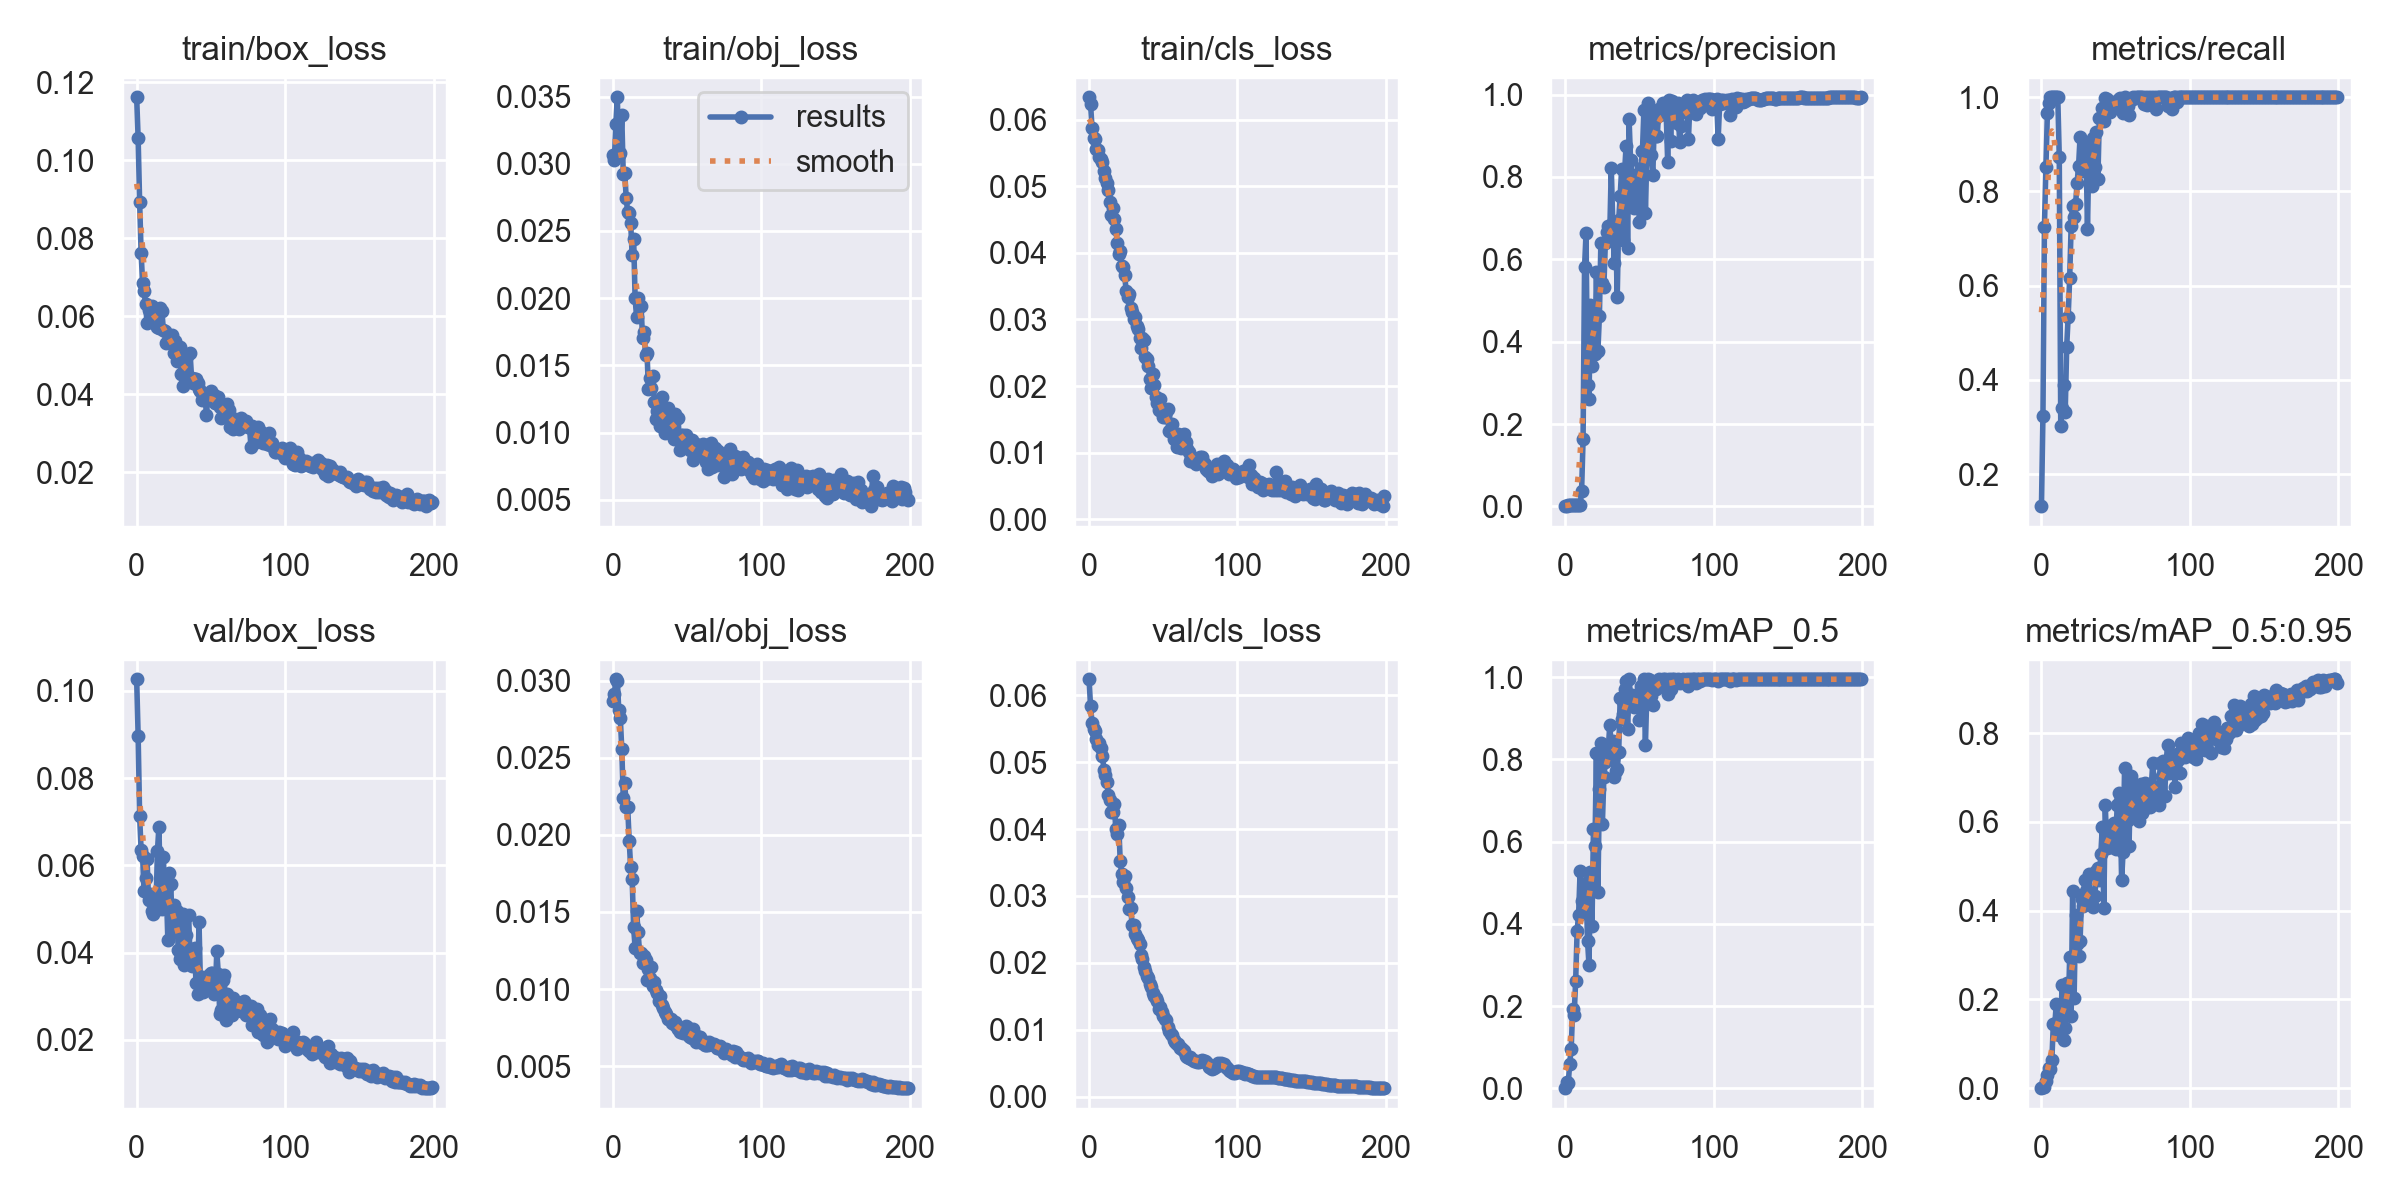

The table this chart was drawn from, first rows:
epoch, train/box_loss, train/obj_loss, train/cls_loss, metrics/precision, metrics/recall, metrics/mAP_0.5, metrics/mAP_0.5:0.95, val/box_loss, val/obj_loss, val/cls_loss, x/lr0, x/lr1, x/lr2
0, 0.1162, 0.03064, 0.06336, 0.0004107, 0.1318, 0.0006165, 0.000175, 0.1027, 0.02865, 0.06235, 0.0955, 0.0005, 0.0005
1, 0.1056, 0.03029, 0.06236, 0.001103, 0.3242, 0.01579, 0.002157, 0.08975, 0.02911, 0.05833, 0.09009, 0.001095, 0.001095
2, 0.08934, 0.03293, 0.0588, 0.00254, 0.7251, 0.01253, 0.003418, 0.07129, 0.03008, 0.05587, 0.08468, 0.001683, 0.001683
3, 0.07626, 0.03495, 0.05728, 0.003147, 0.8524, 0.06033, 0.01522, 0.06348, 0.03, 0.05498, 0.07927, 0.002266, 0.002266
4, 0.06853, 0.03069, 0.05713, 0.003591, 0.9659, 0.0967, 0.03066, 0.06223, 0.02809, 0.05464, 0.07384, 0.002843, 0.002843
5, 0.06645, 0.03081, 0.05567, 0.003525, 0.9886, 0.1934, 0.04521, 0.05402, 0.0276, 0.05349, 0.06841, 0.003413, 0.003413
6, 0.06306, 0.03362, 0.05552, 0.003505, 1, 0.1794, 0.04279, 0.05709, 0.02559, 0.05261, 0.06298, 0.003978, 0.003978
7, 0.05817, 0.02922, 0.05434, 0.003506, 1, 0.2607, 0.06338, 0.06155, 0.02242, 0.0529, 0.05754, 0.004537, 0.004537
8, 0.06161, 0.02935, 0.05413, 0.0038, 1, 0.3838, 0.1455, 0.05212, 0.02336, 0.05208, 0.05209, 0.00509, 0.00509
9, 0.06176, 0.02744, 0.0537, 0.003781, 1, 0.4228, 0.1437, 0.05342, 0.02183, 0.05095, 0.04664, 0.005637, 0.005637
10, 0.06252, 0.02638, 0.05223, 0.004309, 1, 0.5284, 0.1907, 0.04947, 0.02178, 0.04887, 0.04118, 0.006178, 0.006178
11, 0.0596, 0.02633, 0.05118, 0.03663, 1, 0.4553, 0.1526, 0.04885, 0.01963, 0.04805, 0.03571, 0.006713, 0.006713
12, 0.05862, 0.02562, 0.05042, 0.1627, 0.8736, 0.4321, 0.1202, 0.05218, 0.01788, 0.04707, 0.03024, 0.007243, 0.007243
13, 0.06016, 0.0232, 0.04944, 0.5809, 0.3013, 0.4525, 0.1615, 0.04988, 0.01715, 0.04512, 0.02477, 0.007766, 0.007766
14, 0.05724, 0.0244, 0.04757, 0.6631, 0.3401, 0.4984, 0.2326, 0.0633, 0.014, 0.04439, 0.01928, 0.008283, 0.008283
15, 0.05691, 0.01998, 0.04563, 0.2954, 0.3899, 0.3597, 0.1095, 0.0689, 0.01266, 0.04258, 0.01379, 0.008795, 0.008795
16, 0.06217, 0.01857, 0.04671, 0.2611, 0.3308, 0.2989, 0.1353, 0.05308, 0.01506, 0.0425, 0.009208, 0.009208, 0.009208
17, 0.06124, 0.02005, 0.04509, 0.4886, 0.4706, 0.5261, 0.2381, 0.04997, 0.01369, 0.04371, 0.009208, 0.009208, 0.009208
18, 0.05654, 0.01944, 0.04365, 0.341, 0.5343, 0.3957, 0.1645, 0.06193, 0.01234, 0.03998, 0.009158, 0.009158, 0.009158
19, 0.05608, 0.01943, 0.04147, 0.4014, 0.6155, 0.6311, 0.2951, 0.05201, 0.01235, 0.0392, 0.009109, 0.009109, 0.009109
20, 0.0531, 0.01705, 0.03985, 0.37, 0.7259, 0.5899, 0.1627, 0.05437, 0.01172, 0.04059, 0.009059, 0.009059, 0.009059
21, 0.05373, 0.01748, 0.04029, 0.5695, 0.7686, 0.8153, 0.4443, 0.04297, 0.01215, 0.03517, 0.00901, 0.00901, 0.00901
22, 0.05345, 0.01577, 0.03801, 0.3768, 0.746, 0.4776, 0.2037, 0.05826, 0.01186, 0.03323, 0.00896, 0.00896, 0.00896
23, 0.05385, 0.01592, 0.03795, 0.4629, 0.7732, 0.7277, 0.39, 0.05575, 0.01058, 0.03214, 0.008911, 0.008911, 0.008911
24, 0.05525, 0.01326, 0.0366, 0.64, 0.8182, 0.8397, 0.3248, 0.04477, 0.01128, 0.03294, 0.008861, 0.008861, 0.008861
25, 0.05065, 0.01406, 0.03428, 0.5421, 0.8533, 0.6424, 0.2977, 0.05088, 0.01073, 0.03125, 0.008812, 0.008812, 0.008812
26, 0.05375, 0.01334, 0.03331, 0.5323, 0.9154, 0.7564, 0.331, 0.04498, 0.0114, 0.02986, 0.008762, 0.008762, 0.008762
27, 0.0485, 0.01419, 0.03376, 0.6398, 0.8445, 0.793, 0.4256, 0.04946, 0.01018, 0.02807, 0.008713, 0.008713, 0.008713
28, 0.05199, 0.01226, 0.03175, 0.6653, 0.854, 0.8124, 0.4101, 0.0407, 0.01045, 0.02822, 0.008663, 0.008663, 0.008663
29, 0.05213, 0.01103, 0.03115, 0.681, 0.9011, 0.8271, 0.4687, 0.03848, 0.009959, 0.02574, 0.008614, 0.008614, 0.008614
30, 0.04522, 0.01159, 0.03012, 0.6657, 0.8959, 0.8844, 0.4439, 0.03897, 0.009716, 0.02566, 0.008564, 0.008564, 0.008564
31, 0.04216, 0.01134, 0.03037, 0.8229, 0.7202, 0.833, 0.4442, 0.04891, 0.009231, 0.02438, 0.008515, 0.008515, 0.008515
32, 0.04796, 0.0105, 0.02906, 0.6882, 0.8846, 0.844, 0.483, 0.03708, 0.00956, 0.0238, 0.008466, 0.008466, 0.008466
33, 0.04432, 0.01262, 0.02857, 0.5911, 0.8686, 0.7571, 0.4242, 0.04395, 0.008942, 0.0234, 0.008416, 0.008416, 0.008416
34, 0.04971, 0.01132, 0.02729, 0.6761, 0.8125, 0.7731, 0.412, 0.0412, 0.008795, 0.0229, 0.008367, 0.008367, 0.008367
35, 0.04439, 0.009951, 0.02567, 0.5075, 0.9145, 0.7779, 0.4085, 0.04853, 0.008488, 0.02122, 0.008317, 0.008317, 0.008317
36, 0.05049, 0.01051, 0.02724, 0.6955, 0.8523, 0.8171, 0.4322, 0.03865, 0.008369, 0.02067, 0.008268, 0.008268, 0.008268
37, 0.04413, 0.01186, 0.02693, 0.7546, 0.926, 0.9496, 0.4899, 0.03697, 0.00803, 0.01941, 0.008218, 0.008218, 0.008218
38, 0.04286, 0.01136, 0.0244, 0.8205, 0.8255, 0.8983, 0.496, 0.04065, 0.00809, 0.01878, 0.008169, 0.008169, 0.008169
39, 0.04388, 0.01067, 0.02405, 0.6466, 0.9564, 0.9105, 0.4682, 0.04096, 0.008044, 0.01807, 0.008119, 0.008119, 0.008119
40, 0.04399, 0.01057, 0.02303, 0.8142, 0.9569, 0.9717, 0.5272, 0.03293, 0.007772, 0.01777, 0.00807, 0.00807, 0.00807
41, 0.04279, 0.009556, 0.02107, 0.876, 0.9782, 0.9901, 0.5889, 0.03047, 0.007705, 0.01679, 0.00802, 0.00802, 0.00802
42, 0.0412, 0.01136, 0.01973, 0.6286, 0.9502, 0.8734, 0.4049, 0.04704, 0.007874, 0.01638, 0.007971, 0.007971, 0.007971
43, 0.04068, 0.009831, 0.02181, 0.9404, 0.9988, 0.995, 0.6372, 0.03238, 0.007515, 0.01556, 0.007921, 0.007921, 0.007921
44, 0.03853, 0.01109, 0.02017, 0.8403, 0.997, 0.9542, 0.5421, 0.0343, 0.007431, 0.01513, 0.007872, 0.007872, 0.007872
45, 0.03879, 0.008681, 0.01832, 0.8041, 0.9893, 0.9557, 0.5909, 0.03103, 0.007198, 0.01471, 0.007822, 0.007822, 0.007822
46, 0.04005, 0.009856, 0.01747, 0.7236, 0.9694, 0.9266, 0.5439, 0.03426, 0.007281, 0.01425, 0.007772, 0.007772, 0.007772
47, 0.0347, 0.009786, 0.01637, 0.7918, 0.9838, 0.9328, 0.5903, 0.03222, 0.007177, 0.01316, 0.007723, 0.007723, 0.007723
48, 0.0393, 0.00917, 0.01802, 0.7739, 0.9784, 0.9432, 0.5443, 0.03443, 0.007275, 0.01336, 0.007673, 0.007673, 0.007673
49, 0.03877, 0.009791, 0.01617, 0.778, 0.9891, 0.9587, 0.5981, 0.03491, 0.007592, 0.01268, 0.007624, 0.007624, 0.007624
50, 0.04089, 0.009163, 0.01542, 0.6898, 0.9897, 0.8966, 0.5386, 0.03534, 0.00756, 0.01214, 0.007574, 0.007574, 0.007574
51, 0.03873, 0.009217, 0.0154, 0.821, 0.9908, 0.9778, 0.639, 0.03523, 0.006963, 0.01159, 0.007525, 0.007525, 0.007525
52, 0.03986, 0.008699, 0.01614, 0.8627, 0.9961, 0.9286, 0.6648, 0.03041, 0.006883, 0.01144, 0.007476, 0.007476, 0.007476
53, 0.03765, 0.009451, 0.01663, 0.9628, 0.9994, 0.995, 0.6481, 0.03114, 0.00683, 0.01039, 0.007426, 0.007426, 0.007426
54, 0.03777, 0.007983, 0.01319, 0.7114, 0.9773, 0.8341, 0.4687, 0.04032, 0.007412, 0.009798, 0.007377, 0.007377, 0.007377
55, 0.03932, 0.008166, 0.01337, 0.8614, 0.9659, 0.9669, 0.5325, 0.03521, 0.007093, 0.009403, 0.007327, 0.007327, 0.007327
56, 0.03661, 0.009151, 0.01423, 0.9792, 1, 0.995, 0.7205, 0.02582, 0.006599, 0.009179, 0.007278, 0.007278, 0.007278
57, 0.03376, 0.008386, 0.01202, 0.9548, 0.9945, 0.9941, 0.6303, 0.02674, 0.00664, 0.008463, 0.007228, 0.007228, 0.007228
58, 0.03629, 0.008652, 0.01264, 0.8537, 0.9817, 0.9555, 0.605, 0.03379, 0.006868, 0.008154, 0.007178, 0.007178, 0.007178
59, 0.03503, 0.008445, 0.0109, 0.8051, 0.9631, 0.9317, 0.5454, 0.03488, 0.006911, 0.007931, 0.007129, 0.007129, 0.007129
... 140 more rows
